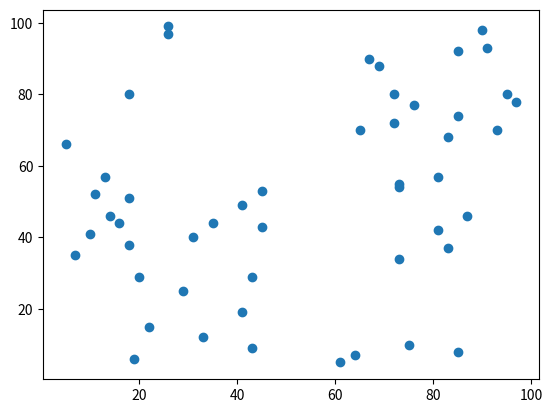

The script that saved this image:

import matplotlib.pyplot as plt
import numpy as np

def ex1():
    height = [100,120,130,140,150,160,170,180,190]
    footsizes = [200,205,210,220,230,240,250,270,280]

    fig, subplots = plt.subplots(1,1)
    subplots.scatter(height,footsizes)

    plt.xlabel('키(cm)')
    plt.ylabel('발크기(mm)')

    plt.show()

def ex2():
    height = [100, 200, 330, 440, 550, 660, 770, 880, 990]
    temps = [18.5, 17.5, 17, 16, 15, 14, 13, 12.5, 1]

    fig, subplots = plt.subplots(1,1)
    subplots.scatter(height,temps)

    plt.xlabel('산의 높이(cm)')
    plt.ylabel('온도(℃)')

    plt.show()

def ex3():

    fig, subplots = plt.subplots(1,1)
    subplots.scatter(
        np.random.random_integers(0, 100, 50),
        np.random.random_integers(0, 100, 50)
    )

    plt.show()
if __name__ == '__main__':
    #ex1()
    #ex2()
    ex3()